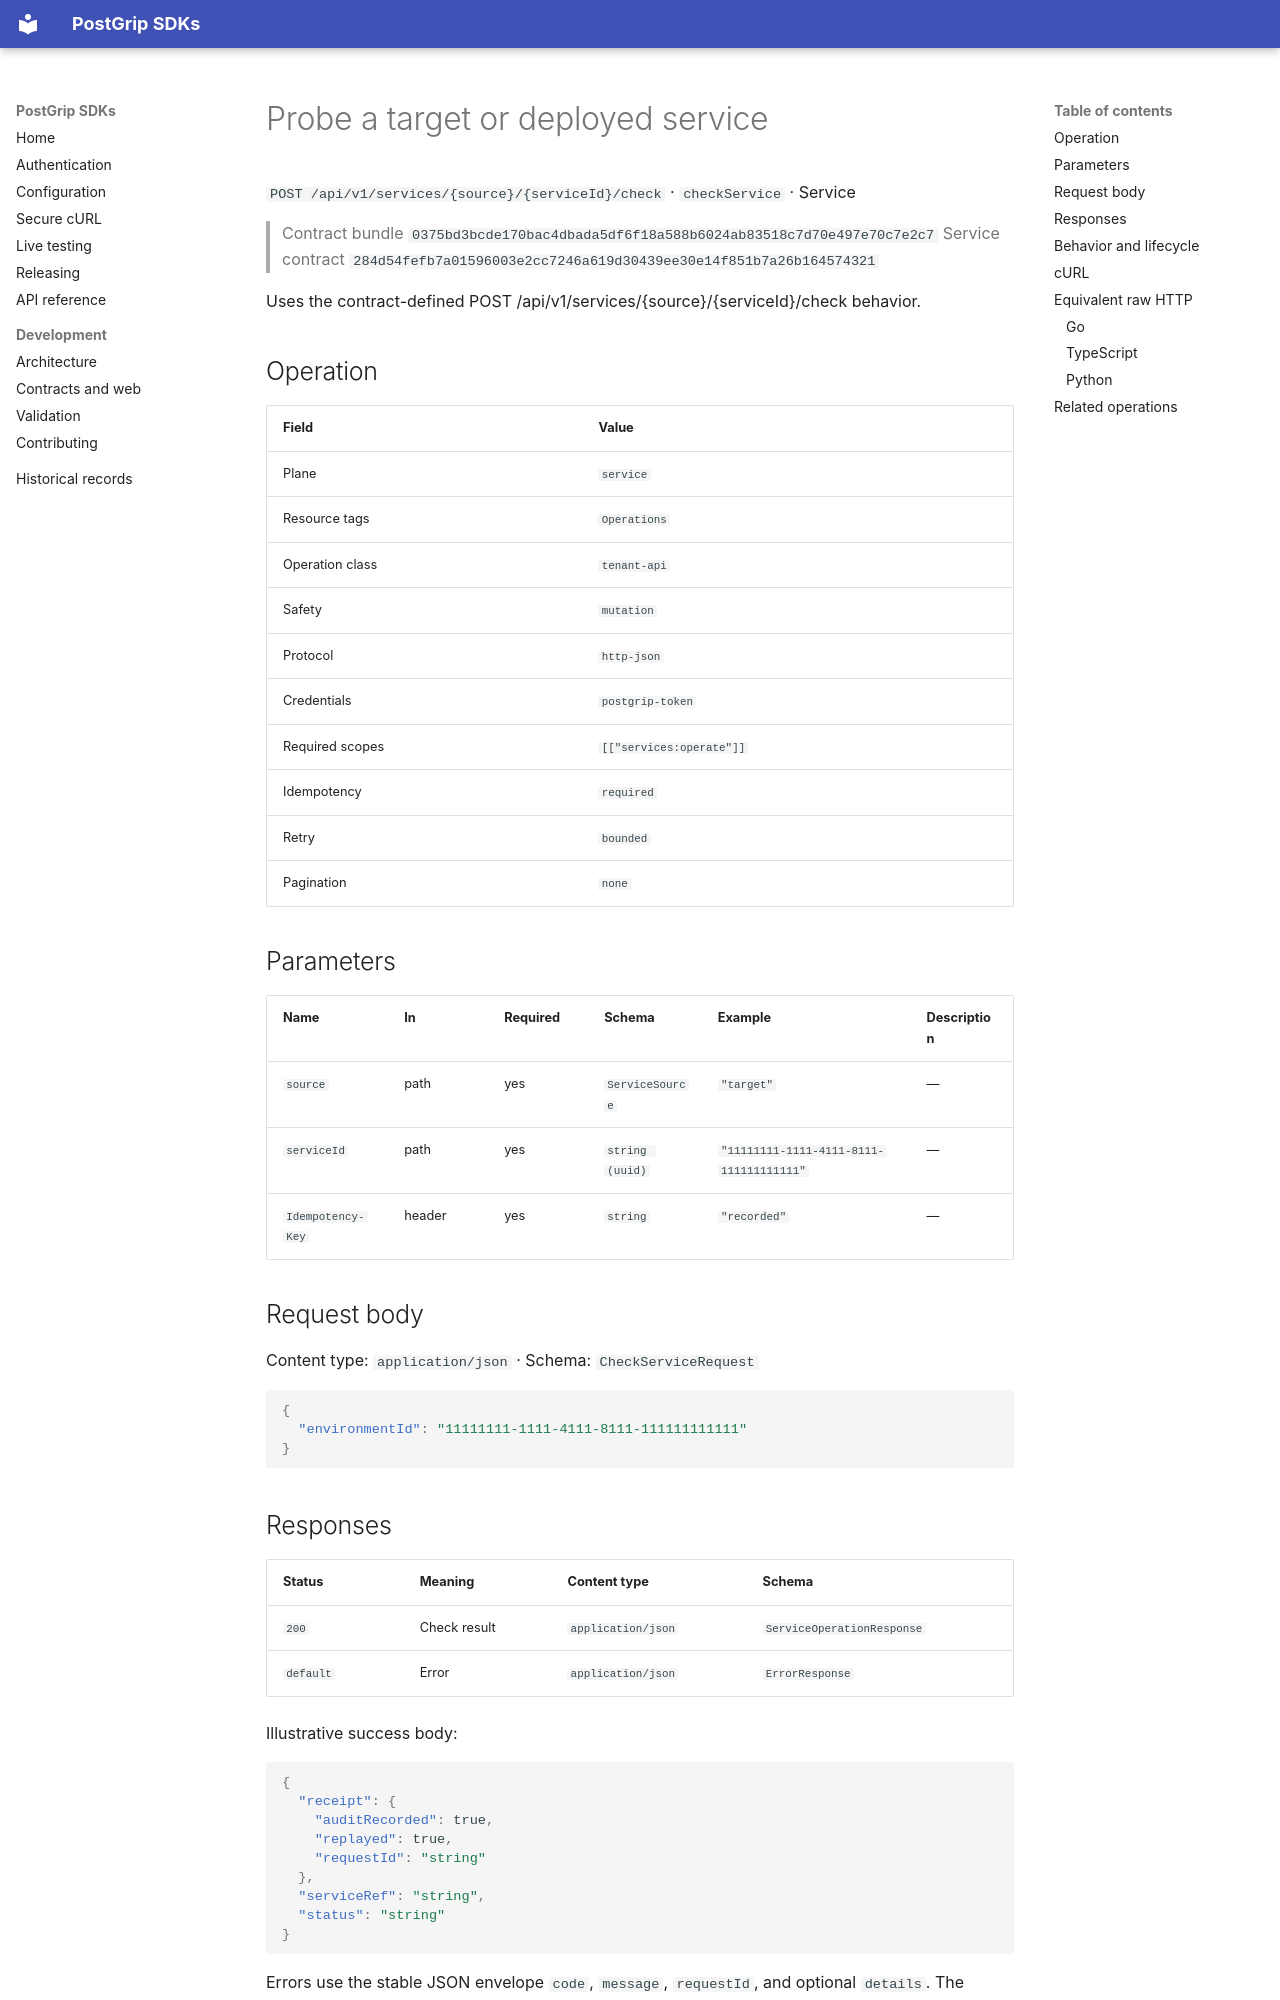

repository: postgrip-io/postgrip-sdk · page: reference/0375bd3bcde170bac4dbada5df6f18a588b6024ab83518c7d70e497e70c7e2c7/service/checkService/index.html · generator: mkdocs

# Probe a target or deployed service

`POST /api/v1/services/{source}/{serviceId}/check` · `checkService` · Service

> Contract bundle `0375bd3bcde170bac4dbada5df6f18a588b6024ab83518c7d70e497e70c7e2c7`
> Service contract `284d54fefb7a01596003e2cc7246a619d30439ee30e14f851b7a26b164574321`

Uses the contract-defined POST /api/v1/services/{source}/{serviceId}/check behavior.

## Operation

| Field | Value |
| --- | --- |
| Plane | `service` |
| Resource tags | `Operations` |
| Operation class | `tenant-api` |
| Safety | `mutation` |
| Protocol | `http-json` |
| Credentials | `postgrip-token` |
| Required scopes | `[["services:operate"]]` |
| Idempotency | `required` |
| Retry | `bounded` |
| Pagination | `none` |

## Parameters

| Name | In | Required | Schema | Example | Description |
| --- | --- | --- | --- | --- | --- |
| `source` | path | yes | `ServiceSource` | `"target"` | — |
| `serviceId` | path | yes | `string (uuid)` | `"11111111-1111-4111-8111-111111111111"` | — |
| `Idempotency-Key` | header | yes | `string` | `"recorded"` | — |

## Request body

Content type: `application/json` · Schema: `CheckServiceRequest`

```json
{
  "environmentId": "11111111-1111-4111-8111-111111111111"
}
```

## Responses

| Status | Meaning | Content type | Schema |
| --- | --- | --- | --- |
| `200` | Check result | `application/json` | `ServiceOperationResponse` |
| `default` | Error | `application/json` | `ErrorResponse` |

Illustrative success body:

```json
{
  "receipt": {
    "auditRecorded": true,
    "replayed": true,
    "requestId": "string"
  },
  "serviceRef": "string",
  "status": "string"
}
```

Errors use the stable JSON envelope `code`, `message`, `requestId`, and optional `details`.
The `requestId` is safe to include in support and audit workflows; never log the bearer token.

## Behavior and lifecycle

Uses the contract-defined POST /api/v1/services/{source}/{serviceId}/check behavior.

- Idempotency: required.
- Use isolated fixtures and clean up recorded resource identifiers.
